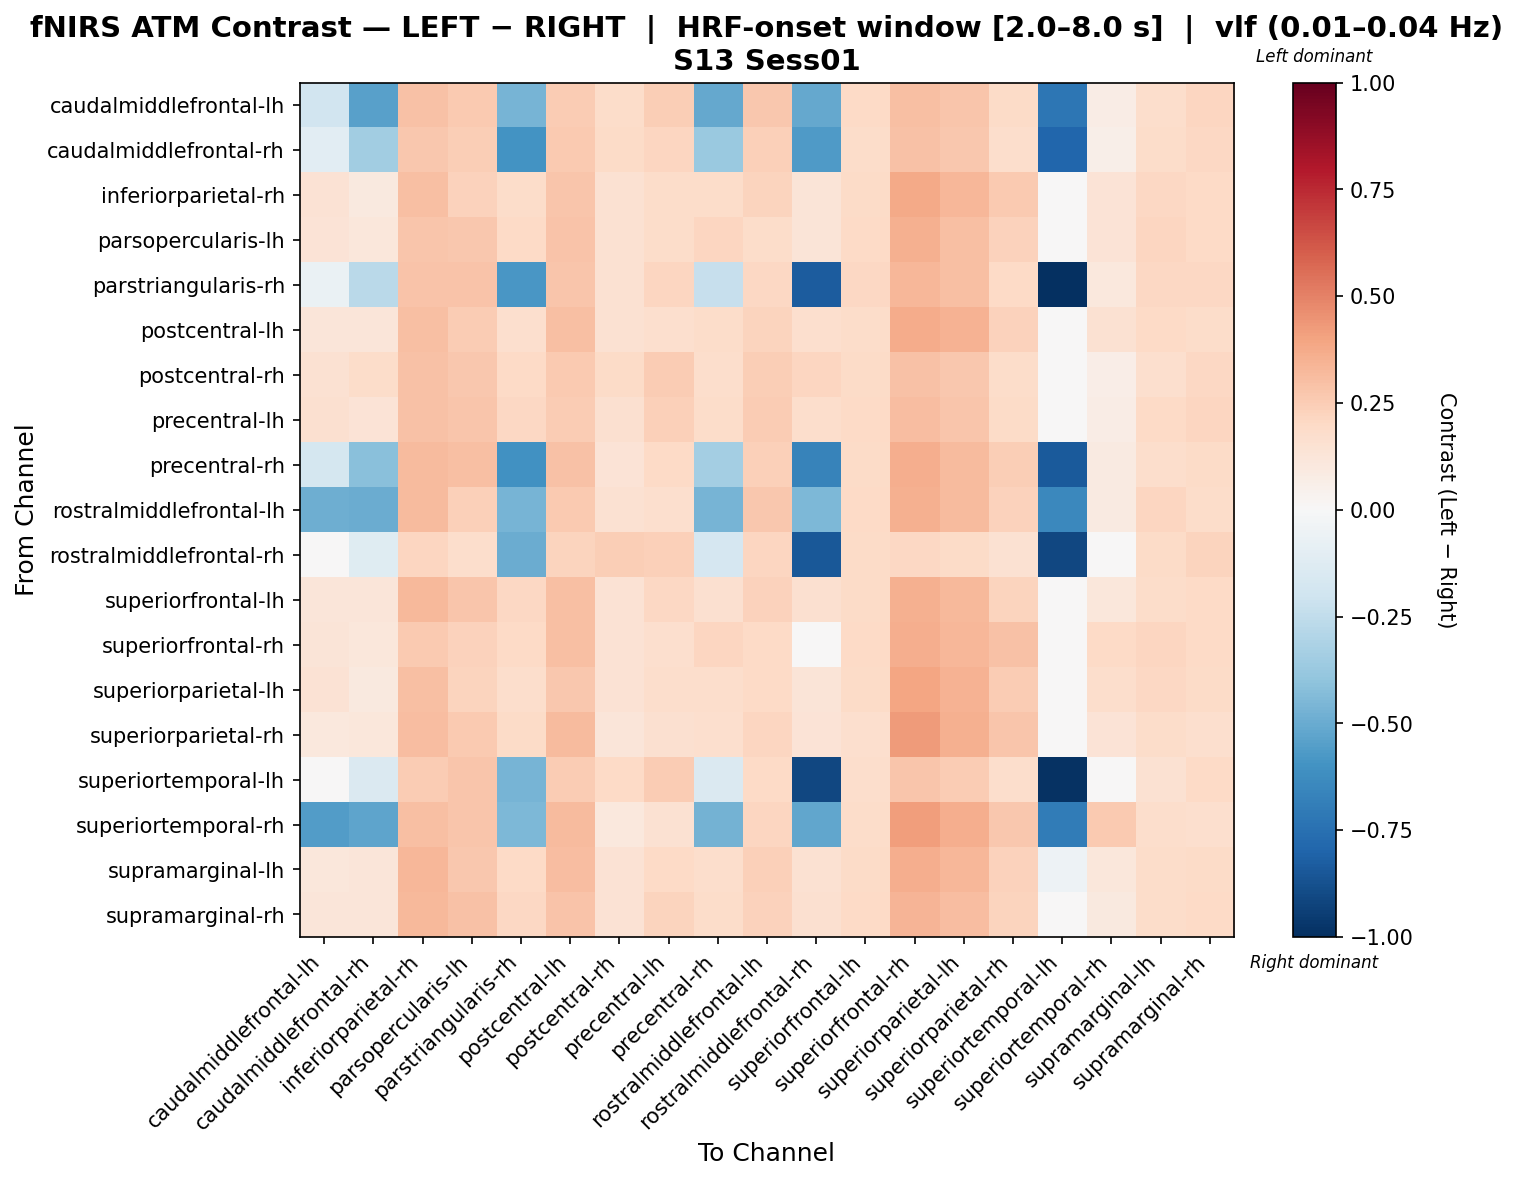

Values plotted in this chart, from the file beside it:
, caudalmiddlefrontal-lh, caudalmiddlefrontal-rh, inferiorparietal-rh, parsopercularis-lh, parstriangularis-rh, postcentral-lh, postcentral-rh, precentral-lh, precentral-rh, rostralmiddlefrontal-lh, rostralmiddlefrontal-rh, superiorfrontal-lh, superiorfrontal-rh, superiorparietal-lh, superiorparietal-rh, superiortemporal-lh, superiortemporal-rh, supramarginal-lh, supramarginal-rh
caudalmiddlefrontal-lh, -0.1916, -0.5394, 0.2942, 0.2611, -0.4655, 0.2525, 0.1834, 0.2439, -0.5087, 0.2667, -0.5081, 0.1992, 0.3027, 0.2769, 0.1905, -0.7224, 0.07343, 0.1733, 0.218
caudalmiddlefrontal-rh, -0.1038, -0.3473, 0.2657, 0.2498, -0.6015, 0.2604, 0.1894, 0.2142, -0.3739, 0.2391, -0.5677, 0.1858, 0.2924, 0.2657, 0.177, -0.7929, 0.05642, 0.1858, 0.2053
inferiorparietal-rh, 0.1459, 0.0993, 0.3018, 0.228, 0.18, 0.2755, 0.1505, 0.18, 0.18, 0.2197, 0.1285, 0.1948, 0.3822, 0.3336, 0.2584, 0.00845, 0.1334, 0.2095, 0.1971
parsopercularis-lh, 0.1338, 0.1166, 0.2812, 0.266, 0.2006, 0.2837, 0.1521, 0.1855, 0.2179, 0.1824, 0.1264, 0.2006, 0.3579, 0.2974, 0.2341, 0.01835, 0.1338, 0.2168, 0.2017
parstriangularis-rh, -0.0634, -0.2715, 0.2855, 0.2876, -0.5858, 0.2766, 0.1557, 0.2167, -0.2273, 0.2068, -0.8347, 0.2056, 0.3321, 0.3021, 0.199, -1.0, 0.1026, 0.2056, 0.2067
postcentral-lh, 0.1184, 0.1195, 0.2991, 0.255, 0.166, 0.3046, 0.1521, 0.1672, 0.1823, 0.2233, 0.1696, 0.1811, 0.3698, 0.3456, 0.2288, -0.004803, 0.1509, 0.1962, 0.1823
postcentral-rh, 0.151, 0.1833, 0.2896, 0.2684, 0.2005, 0.2608, 0.1915, 0.2546, 0.1731, 0.2463, 0.2164, 0.1929, 0.2939, 0.2711, 0.182, -0.01268, 0.0675, 0.1668, 0.21
precentral-lh, 0.1624, 0.1367, 0.295, 0.2785, 0.2072, 0.2515, 0.1632, 0.2422, 0.1809, 0.2503, 0.1732, 0.1978, 0.3056, 0.2777, 0.1898, 0.005881, 0.0755, 0.1978, 0.2155
precentral-rh, -0.1782, -0.4156, 0.3141, 0.3011, -0.6022, 0.2896, 0.1391, 0.199, -0.3386, 0.2365, -0.6671, 0.1875, 0.3601, 0.3141, 0.2458, -0.8381, 0.08599, 0.1776, 0.1891
rostralmiddlefrontal-lh, -0.4848, -0.4967, 0.3171, 0.2421, -0.4668, 0.262, 0.1558, 0.1677, -0.4668, 0.2708, -0.45, 0.2007, 0.3567, 0.3171, 0.2307, -0.6438, 0.08666, 0.2157, 0.1858
rostralmiddlefrontal-rh, 0.04218, -0.1234, 0.2152, 0.1749, -0.4952, 0.2226, 0.2447, 0.2409, -0.1712, 0.2152, -0.8444, 0.1932, 0.21, 0.1932, 0.1492, -0.9073, 0.02802, 0.1932, 0.2189
superiorfrontal-lh, 0.1184, 0.1216, 0.3223, 0.2751, 0.2055, 0.2979, 0.1479, 0.2055, 0.1637, 0.2281, 0.1595, 0.1951, 0.3533, 0.3223, 0.2229, -0.02666, 0.113, 0.1848, 0.1968
superiorfrontal-rh, 0.1303, 0.1133, 0.263, 0.2303, 0.197, 0.297, 0.148, 0.1643, 0.2133, 0.1957, 0.0303, 0.197, 0.3634, 0.329, 0.2963, 0.03096, 0.197, 0.2133, 0.1976
superiorparietal-lh, 0.1429, 0.09675, 0.2978, 0.2248, 0.1769, 0.2716, 0.1477, 0.1769, 0.1769, 0.2013, 0.1264, 0.1915, 0.393, 0.3439, 0.2546, 0.006823, 0.1769, 0.2061, 0.1939
superiorparietal-rh, 0.102, 0.1116, 0.3108, 0.264, 0.1938, 0.3182, 0.1204, 0.1626, 0.1672, 0.2176, 0.1373, 0.1672, 0.4233, 0.359, 0.2746, -0.01002, 0.136, 0.1828, 0.1686
superiortemporal-lh, -0.02372, -0.1457, 0.2515, 0.2791, -0.4645, 0.2532, 0.2021, 0.2548, -0.1436, 0.1988, -0.9087, 0.1749, 0.2745, 0.2515, 0.1736, -0.992, 0.01287, 0.1493, 0.2021
superiortemporal-rh, -0.5565, -0.5254, 0.3022, 0.2812, -0.4454, 0.3161, 0.1061, 0.1512, -0.4715, 0.2151, -0.52, 0.184, 0.4204, 0.3611, 0.2711, -0.6954, 0.2639, 0.1769, 0.165
supramarginal-lh, 0.1144, 0.1182, 0.3315, 0.2704, 0.2011, 0.3078, 0.1447, 0.2011, 0.1752, 0.238, 0.1562, 0.1905, 0.3634, 0.3315, 0.2339, -0.05343, 0.1097, 0.1799, 0.1927
supramarginal-rh, 0.1194, 0.1224, 0.3234, 0.2926, 0.206, 0.2826, 0.148, 0.2233, 0.1812, 0.2297, 0.1602, 0.196, 0.3377, 0.3074, 0.2233, -0.02697, 0.09754, 0.1859, 0.1972
